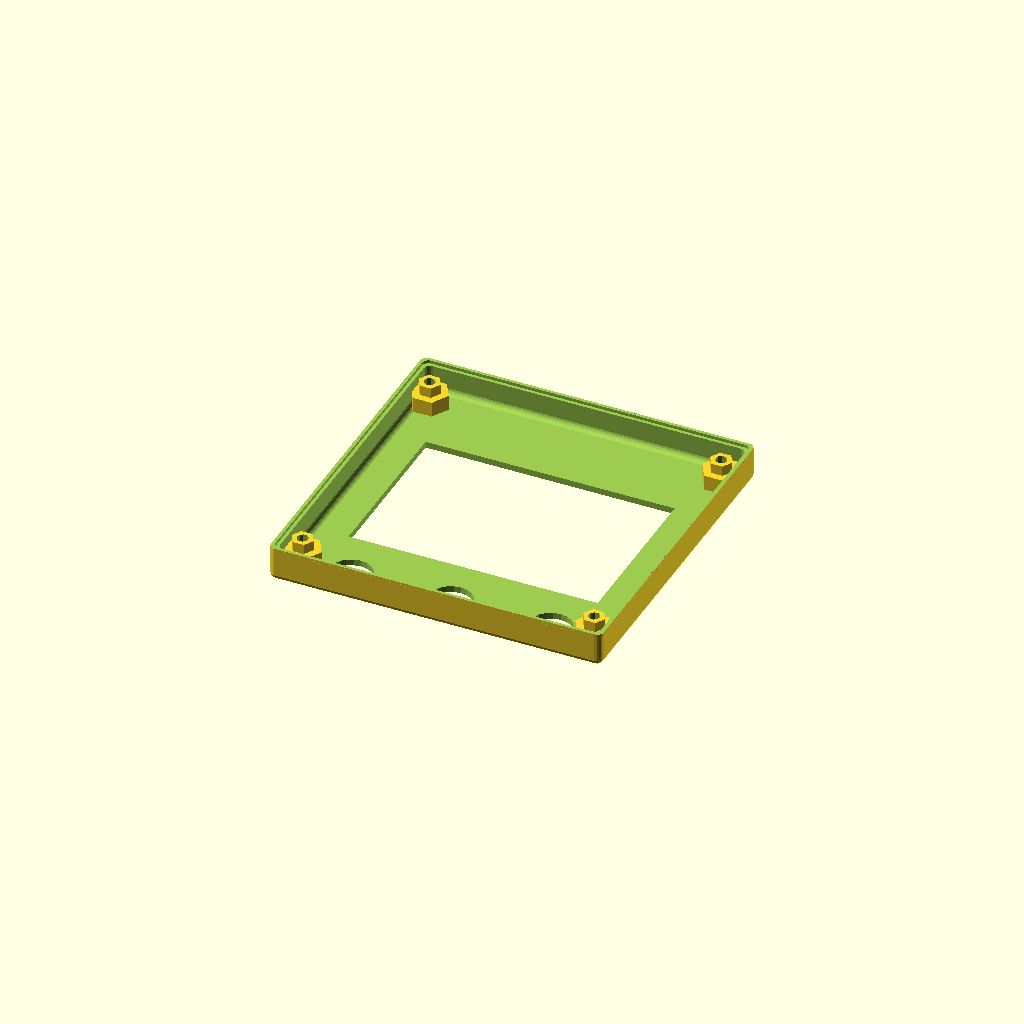
Cell 1: the model at its default parameters.
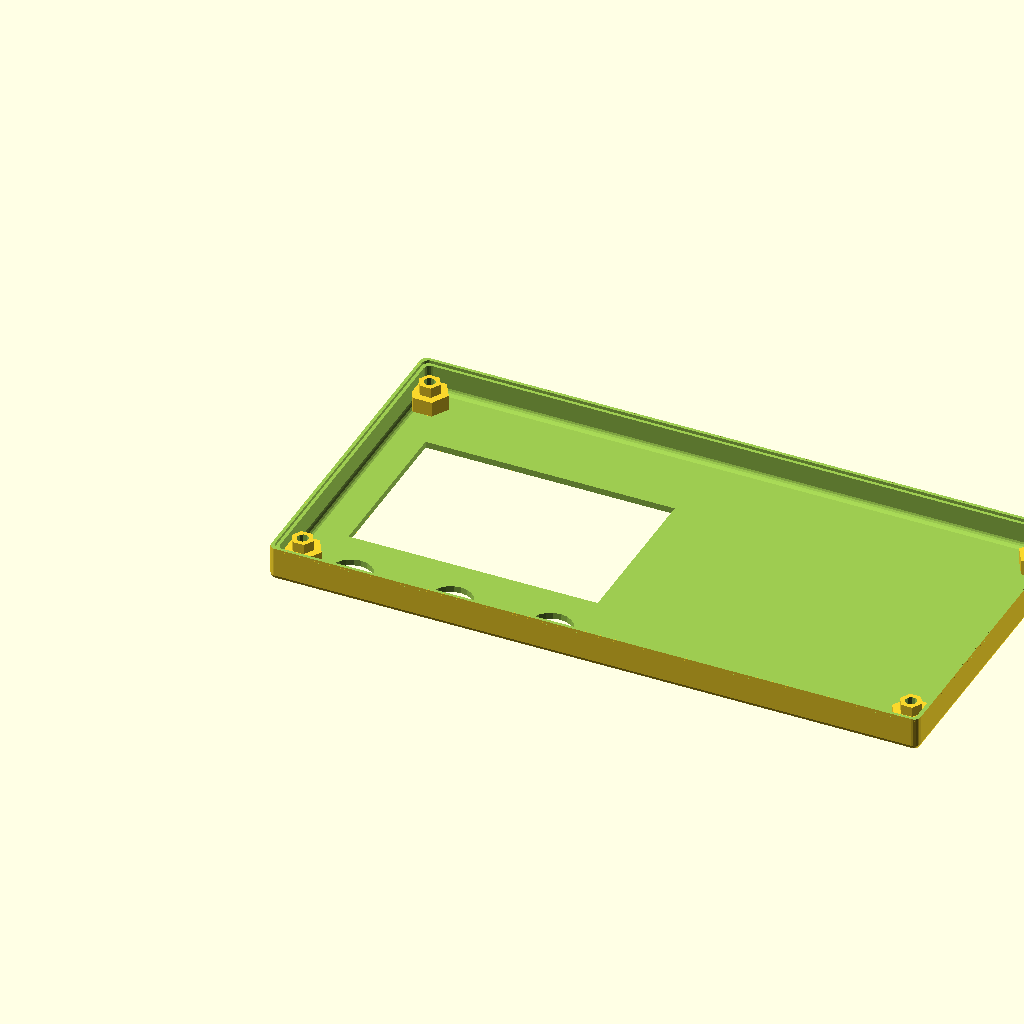
Cell 2 — pcb_x set to 200, the other parameters unchanged.
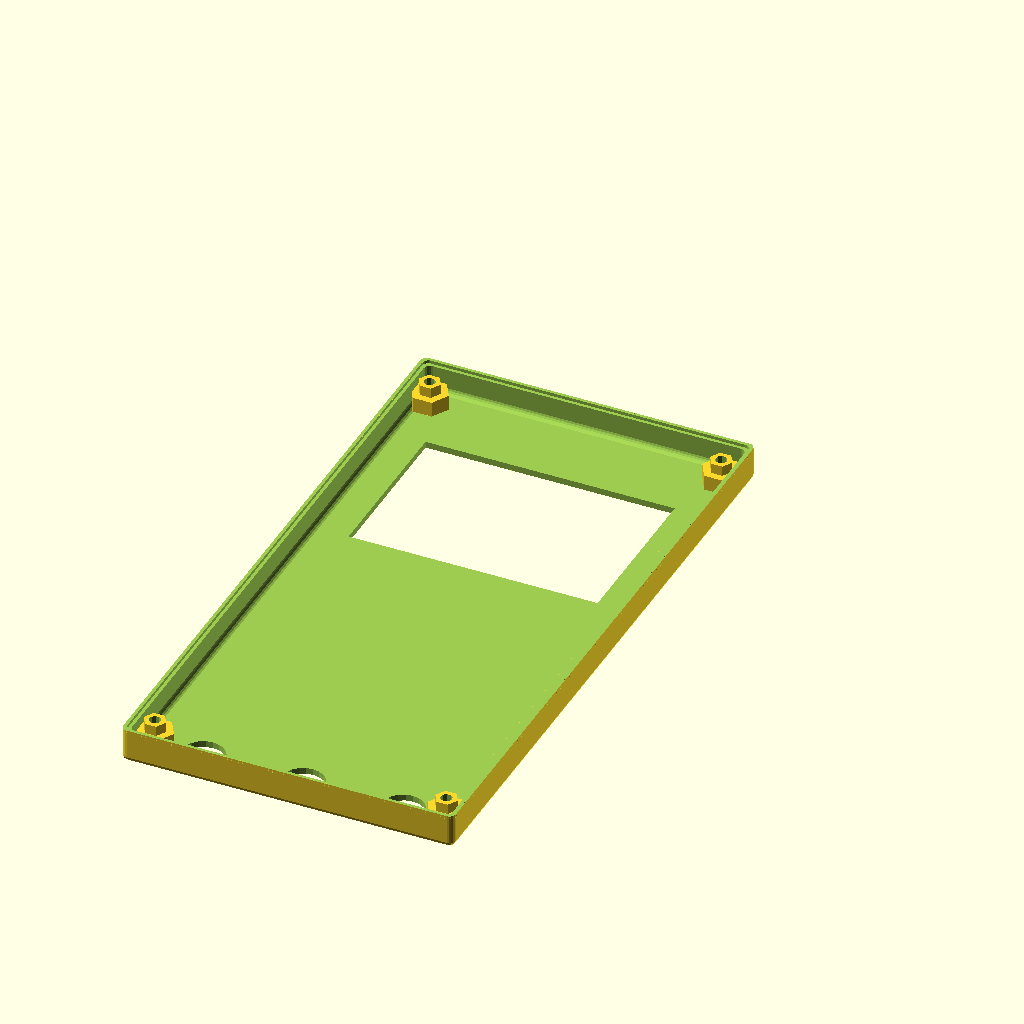
Cell 3 — pcb_y set to 200, the other parameters unchanged.
One fixed orthographic camera (rotation 55°, 0°, 25°; colour scheme Cornfield) for every cell.
The OpenSCAD source (3d/legacy/enclosure_v2_board.scad):
use <cubeX.scad>

tol = 0.25;
screen_tol = 0.8;
pcb_x = 100;
pcb_y = 100;
pcb_z = 4;
bolt_d = 3.6;
shift_bolt = 3;
shift_bolt_x = 4;
shift_bolt_y = 7;
board_w = 1;
board_h = 1;

m3_bolt_top_r = 2.9;
m3_bolt_top_h = 1.5;


// box thickness
th = 2;

// bolts
shift_x = th + 0.5;
shift_y = th + 0.5;

box_x = pcb_x + 2*th + 1;
box_y = pcb_y + 2*th + 1;

pcb_width = 1.8;

socket_h = 14.7;
socket_w = 10;
socket_n = 6;
socket_all_len = 85;
socket_int = socket_w + (socket_all_len - socket_n*socket_w)/(socket_n - 1);
start_socket_x = shift_x + (pcb_x - socket_all_len) / 2;
eps = 1e-1;

bottom_box_z = socket_h + th + pcb_width;

usb_type_b_w = 12;
usb_type_b_h = 11;
start_type_b_y = shift_y + pcb_y - 36.5;
start_type_b_z = bottom_box_z - pcb_width - usb_type_b_h - tol;

usb_type_a_w = 14.4;
usb_type_a_h = 6.3;
start_type_a_y = shift_y + 25;
start_type_a_z = bottom_box_z - pcb_width - usb_type_a_h - tol;

// programmator
micro_x = 10;
micro_y = 21.1;
micro_start_x = shift_x + 4.75;
micro_start_y = shift_y + pcb_y - 23.3 - micro_y;

contrast_start_x = shift_x + 38.4;
contrast_start_y = shift_y + 25.7;
//volume_start_x = shift_x + pcb_x - 39.2;
//volume_start_y = contrast_start_y;
pot_d = 7;
under_pcb = 13;
fn = 10;
gaika_h = 4;
gaika_w = 5.5;
stoiki_r = 4;
stoiki_h = socket_h;
wide_stoiki_r = stoiki_r + 2;

dynamic_x = shift_x + 19;
dynamic_y = shift_y + 30;
dynamic_r = 16;

volume_center_y = shift_y + 50;
volume_w = 15;
volume_start_y = volume_center_y - volume_w/2;
volume_h = 4;
round_radius=2;

translate([0,0,-50]) {

// put exclamation mark here to render bottom
difference() {
  union() {
    difference() {
      union() {
        cubeBottomX([box_x, box_y, bottom_box_z-board_h], radius=round_radius);
        translate([th - board_w, th - board_w, 0]) {
          cubeBottomX([box_x - 2*(th - board_w), box_y - 2*(th - board_w), bottom_box_z], radius=round_radius);
        }
      }
      translate([th, th, th]) {
        cubeBottomX([box_x-2*th+eps, box_y-2*th+eps, bottom_box_z-th+eps], radius=round_radius);
      }
    }
    // under_pcb, stoiki
    for (dy = [shift_y+shift_bolt_y, shift_y+pcb_y-shift_bolt_y]) {
      for (dx = [shift_x+shift_bolt_x, shift_x+pcb_x-shift_bolt_x]) {
        translate([dx,dy,th-eps]) {
          cylinder($fn=6, r=stoiki_r, h=stoiki_h + eps);
          //cylinder($fn=6, r=wide_stoiki_r, h=gaika_h);
        }
      }
    }
   translate([start_socket_x, th - eps, th - eps]) {
     cube([socket_all_len, th/2 + eps, stoiki_h + eps]);
   }
    //translate([box_x/2, box_y/2, th-eps]) {
      //cylinder($fn=6, r=stoiki_r, h=pcb_up);
    //}
  }

  // dynamic
  translate([dynamic_x, dynamic_y, -eps]) {
      cylinder($fn=20, r=dynamic_r, h = th+2*eps);
  }

  // sockets
  for (i = [0:1:socket_n-1]) {
      translate([start_socket_x+i*socket_int - tol, -eps, bottom_box_z - socket_h - pcb_width]) {
        cube(size=[socket_w + 2*tol, socket_h, socket_h + socket_h]);
      }
  }
  // bolts
  for (dx = [shift_x+shift_bolt_x, shift_x+pcb_x-shift_bolt_x]) {
    for (dy = [shift_y+shift_bolt_y, shift_y+pcb_y-shift_bolt_y]) {
      translate([dx,dy,-eps]) {
        cylinder($fn=fn, r=bolt_d/2, h=th+stoiki_h+2*eps);
        // bolt
        cylinder($fn=12, r=m3_bolt_top_r + 0.05, h=m3_bolt_top_h);
      }
    }
  }

//    // usb_in1 type b
    translate([box_x-th-eps, start_type_b_y-tol, start_type_b_z]) {
        cube(size=[th+2*eps, usb_type_b_w + 2*tol, bottom_box_z]);
    }

    // usb_out1 type a
    translate([box_x - eps - th, start_type_a_y - tol, start_type_a_z]) {
        cube(size=[th+2*eps, usb_type_a_w + 2*tol, bottom_box_z]);
    }

    // volume
    translate([-eps, volume_start_y, bottom_box_z - pcb_width - volume_h]) {
        cube(size=[th+2*eps, volume_w, volume_h + pcb_width + eps]);
    }

}
}

top_box_z = 10;
//stoiki_h = top_box_z - th;
wide_stoiki_h = 5;
pcb_room = 1;
screen_start_x = shift_x + 11.5;
screen_start_y = shift_y + 25;
screen_length_x = 77;
screen_length_y = 50.5;
screen_hold_x = 40;
screen_hold_y = 4;
screen_hold_start_z = 12.5;
screen_hold_y_shift = 2;
screen_hold_up_x = 15;
screen_hold_up_x_shift = 5;

master_button_y = shift_y + pcb_y - 7.5;
master_button_x = shift_x + 19;
master_button_int = 31.5;
master_button_r = 6.5;
top_bolt_h = 1.5;
top_bolt_r = 3.5;

// put exclamation mark here to render top
!rotate(a=[180,0,0]) {
difference() {
  union() {
    // board
    translate([0, 0, -board_h]) {
        difference() {
            cubeSideX(size=[box_x, box_y, board_h + eps], radius=round_radius, center=false);
            translate([board_w, board_w, -eps]) {
                cubeSideX(size=[box_x - 2*board_w, box_y - 2*board_w, board_h + 3*eps], radius=round_radius, center=false);
            }
        }
    }
    difference() {
      cubeTopX(size=[box_x,box_y,top_box_z], radius=round_radius, center=false);
      translate([th, th, -eps]) {
        cubeTopX(size=[box_x-2*th+eps, box_y-2*th+eps, top_box_z-th+eps], radius=round_radius, center=false);
      }
    }
    // stoiki
    for (dx = [shift_x+shift_bolt_x, shift_x+pcb_x-shift_bolt_x]) {
      for (dy = [shift_y+shift_bolt_y, shift_y+pcb_y-shift_bolt_y]) {
        translate([dx,dy,-eps]) {
          cylinder($fn=6, r=stoiki_r-0.5, h=top_box_z-th+eps);
        }
        translate([dx,dy,top_box_z-th-wide_stoiki_h+eps]) {
          cylinder($fn=6, r=wide_stoiki_r, h=wide_stoiki_h-2*eps);
        }
      }
    }
  }
  // bolts
  for (dx = [shift_x+shift_bolt_x, shift_x+pcb_x-shift_bolt_x]) {
    for (dy = [shift_y+shift_bolt_y, shift_y+pcb_y-shift_bolt_y]) {
      translate([dx,dy,-2*eps]) {
        cylinder($fn=fn, r=bolt_d/2, h=top_box_z+2*eps);
      }
      translate([dx, dy, top_box_z - wide_stoiki_h]) {
        cylinder($fn=6, r=gaika_w / 2 / cos(30) + 0.05, h=wide_stoiki_h+eps);
        //cylinder($fn=6, r=top_bolt_r, h=top_bolt_h + eps);
      }
    }
  }

  // screen
  translate([screen_start_x - screen_tol, screen_start_y - screen_tol, top_box_z - th - eps]) {
      cube([screen_length_x + 2*screen_tol, screen_length_y + 2*screen_tol, th + 2*eps]);
  }
  // master buttons
  for (i = [0:1:2]) {
    translate([master_button_x + master_button_int*i, master_button_y, top_box_z - th - eps]) {
      cylinder($fn=20, r=master_button_r + tol, h=th+2*eps);
    }
  }
}
}


//// bolts
//for (dx = [shift_x+shift_bolt, shift_x+pcb_x-shift_bolt]) {
//  for (dy = [shift_y+shift_bolt, shift_y+pcb_y-shift_bolt]) {
//    difference() {
//      translate([dx,dy,pcb_up/2+th]) {
//        cube(size=[a,a,pcb_up], center=true);
//      }
//      translate([dx,dy,-eps]) {
//        cylinder($fn=20, r=bolt_d/2, h=th+pcb_up+2*eps);
//      }
//    }
//  }
//}


//leg_r = t;
//shift = t/2+leg_r;
//for (dx = [shift, a-shift])
//    for (dy = [shift, b-shift]) {
//        translate([dx, dy, 0]) {
//            cylinder(h=c, r=leg_r, $fn=40);
//        }
//    }

module roundedRect(size, radius)
{
    x = size[0];
    y = size[1];
    z = size[2];
    translate([x/2,y/2,0]) {
    linear_extrude(height=z)
        hull()
        {
            // place 4 circles in the corners, with the given radius
            translate([(-x/2)+(radius/2), (-y/2)+(radius/2), 0])
                circle(r=radius);

            translate([(x/2)-(radius/2), (-y/2)+(radius/2), 0])
                circle(r=radius);

            translate([(-x/2)+(radius/2), (y/2)-(radius/2), 0])
                circle(r=radius);

            translate([(x/2)-(radius/2), (y/2)-(radius/2), 0])
                circle(r=radius);
        }
    }
}
Customizer parameters (derived from the source; name, type, default, range or options):
tol: number, default 0.25
screen_tol: number, default 0.8
pcb_x: number, default 100
pcb_y: number, default 100
pcb_z: number, default 4
bolt_d: number, default 3.6
shift_bolt: number, default 3
shift_bolt_x: number, default 4
shift_bolt_y: number, default 7
board_w: number, default 1
board_h: number, default 1
m3_bolt_top_r: number, default 2.9
m3_bolt_top_h: number, default 1.5
th: number, default 2
pcb_width: number, default 1.8
socket_h: number, default 14.7
socket_w: number, default 10
socket_n: number, default 6
socket_all_len: number, default 85
eps: number, default 0.1
usb_type_b_w: number, default 12
usb_type_b_h: number, default 11
usb_type_a_w: number, default 14.4
usb_type_a_h: number, default 6.3
micro_x: number, default 10
micro_y: number, default 21.1
pot_d: number, default 7
under_pcb: number, default 13
fn: number, default 10
gaika_h: number, default 4
gaika_w: number, default 5.5
stoiki_r: number, default 4
dynamic_r: number, default 16
volume_w: number, default 15
volume_h: number, default 4
round_radius: number, default 2
top_box_z: number, default 10
wide_stoiki_h: number, default 5
pcb_room: number, default 1
screen_length_x: number, default 77
screen_length_y: number, default 50.5
screen_hold_x: number, default 40
screen_hold_y: number, default 4
screen_hold_start_z: number, default 12.5
screen_hold_y_shift: number, default 2
screen_hold_up_x: number, default 15
screen_hold_up_x_shift: number, default 5
master_button_int: number, default 31.5
master_button_r: number, default 6.5
top_bolt_h: number, default 1.5
top_bolt_r: number, default 3.5
